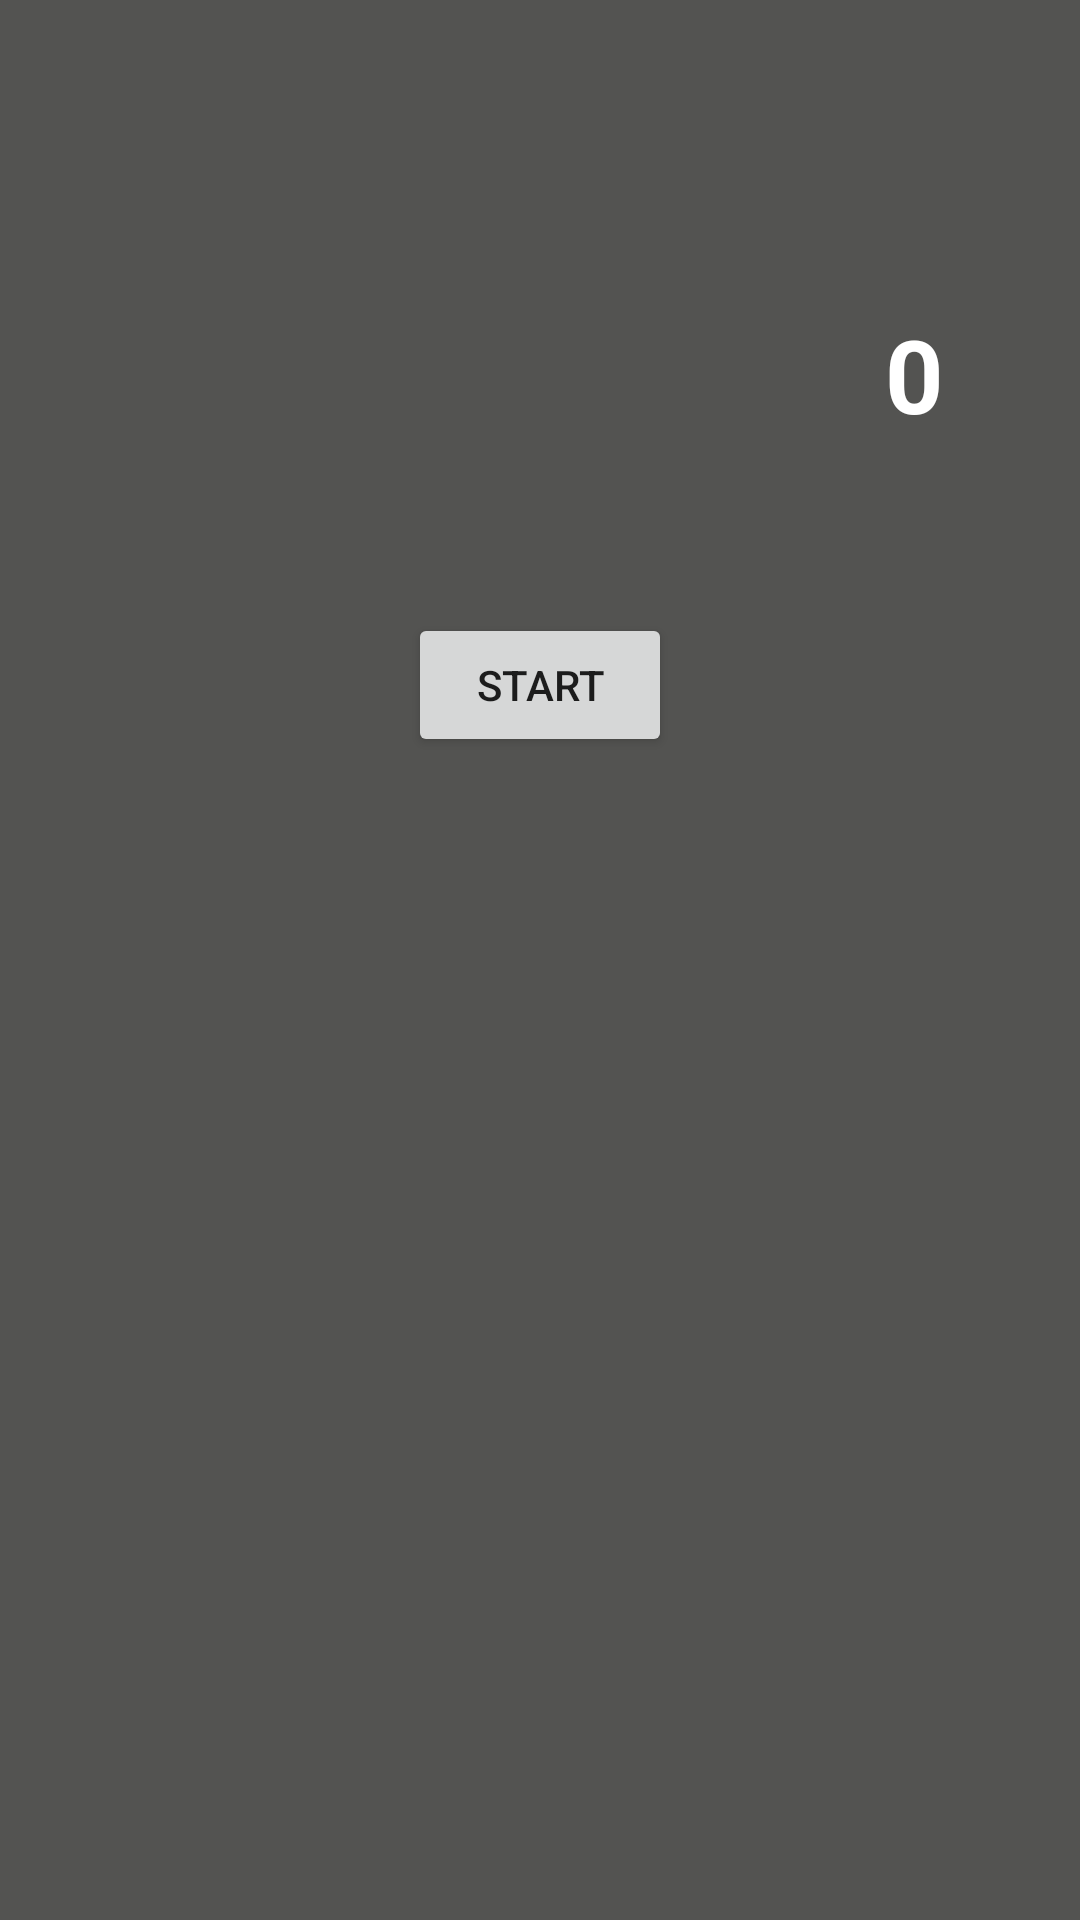

Android layout source for this screen:
<!-- AndroidManifest.xml: application theme Theme.ColourSequenceGame -->
<!-- res/layout/activity_main.xml -->
<?xml version="1.0" encoding="utf-8"?>
<androidx.constraintlayout.widget.ConstraintLayout xmlns:android="http://schemas.android.com/apk/res/android"    xmlns:app="http://schemas.android.com/apk/res-auto"    xmlns:tools="http://schemas.android.com/tools"
    android:layout_width="match_parent"
    android:layout_height="match_parent"
    tools:context=".MainActivity"
    android:background="@color/grey"
    android:screenOrientation="portrait">
    <Button
        android:id="@+id/btnBlue"
        style="@style/Widget.MaterialComponents.ExtendedFloatingActionButton"
        android:layout_width="140dp"
        android:layout_height="140dp"
        android:textColor="#455A64"
        android:backgroundTint="@color/blue"
        android:textSize="25sp"
        app:cornerRadius="78dp"
        android:onClick="doBlueClick"
        app:layout_constraintBottom_toBottomOf="parent"
        app:layout_constraintEnd_toEndOf="parent"
        app:layout_constraintHorizontal_bias="0.062"
        app:layout_constraintStart_toStartOf="parent"
        app:layout_constraintTop_toTopOf="parent"
        app:layout_constraintVertical_bias="0.498" />
    <Button
        android:id="@+id/btnGreen"
        style="@style/Widget.MaterialComponents.ExtendedFloatingActionButton"
        android:layout_width="140dp"
        android:layout_height="140dp"
        android:backgroundTint="@color/green"
        android:textSize="25sp"
        app:cornerRadius="78dp"
        android:onClick="doGreenClick"
        app:layout_constraintBottom_toBottomOf="parent"
        app:layout_constraintEnd_toEndOf="parent"
        app:layout_constraintHorizontal_bias="0.499"
        app:layout_constraintStart_toStartOf="parent"
        app:layout_constraintTop_toTopOf="parent"
        app:layout_constraintVertical_bias="0.059" />
    <Button
        android:id="@+id/btnRed"
        style="@style/Widget.MaterialComponents.ExtendedFloatingActionButton"
        android:layout_width="140dp"
        android:layout_height="140dp"
        android:backgroundTint="@color/red"
        android:textColor="#455A64"
        android:textSize="25sp"
        app:cornerRadius="78dp"
        android:onClick="doRedClick"
        app:layout_constraintBottom_toBottomOf="parent"
        app:layout_constraintEnd_toEndOf="parent"
        app:layout_constraintHorizontal_bias="0.895"
        app:layout_constraintStart_toStartOf="parent"
        app:layout_constraintTop_toTopOf="parent"
        app:layout_constraintVertical_bias="0.498" />
    <Button
        android:id="@+id/btnYellow"
        style="@style/Widget.MaterialComponents.ExtendedFloatingActionButton"
        android:layout_width="140dp"
        android:layout_height="140dp"
        android:textColor="#455A64"
        android:backgroundTint="@color/yellow"
        android:textSize="25sp"
        app:cornerRadius="78dp"
        android:onClick="doYellowClick"
        app:layout_constraintBottom_toBottomOf="parent"
        app:layout_constraintEnd_toEndOf="parent"
        app:layout_constraintHorizontal_bias="0.499"
        app:layout_constraintStart_toStartOf="parent"
        app:layout_constraintTop_toTopOf="parent"
        app:layout_constraintVertical_bias="0.94" />

    <Button
        android:id="@+id/btnRun"
        android:layout_width="wrap_content"
        android:layout_height="wrap_content"
        android:text="Start"
        android:onClick="doRun"
        app:layout_constraintBottom_toTopOf="@+id/btnYellow"
        app:layout_constraintEnd_toEndOf="parent"
        app:layout_constraintStart_toStartOf="parent"
        app:layout_constraintTop_toBottomOf="@+id/btnGreen"
        app:layout_constraintVertical_bias="0.138" />

    <TextView
        android:id="@+id/tvScore"
        android:layout_width="wrap_content"
        android:layout_height="wrap_content"
        android:text="0"
        android:textColor="#FFFFFF"
        android:textSize="34sp"
        android:textStyle="bold"
        app:layout_constraintBottom_toTopOf="@+id/btnRed"
        app:layout_constraintEnd_toEndOf="parent"
        app:layout_constraintStart_toEndOf="@+id/btnGreen"
        app:layout_constraintTop_toTopOf="parent" />
</androidx.constraintlayout.widget.ConstraintLayout>
<!-- resources referenced by this layout -->
<resources>
  <color name="blue">#0027FF</color>
  <color name="green">#00FF0A</color>
  <color name="grey">#535351</color>
  <color name="red">#FF1100</color>
  <color name="yellow">#FFC107</color>
  <style name="Theme.ColourSequenceGame" parent="Theme.MaterialComponents.DayNight.DarkActionBar">
          
          <item name="colorPrimary">@color/purple_500</item>
          <item name="colorPrimaryVariant">@color/purple_700</item>
          <item name="colorOnPrimary">@color/white</item>
          
          <item name="colorSecondary">@color/teal_200</item>
          <item name="colorSecondaryVariant">@color/teal_700</item>
          <item name="colorOnSecondary">@color/black</item>
          
          <item name="android:statusBarColor">?attr/colorPrimaryVariant</item>
          
      </style>
  <color name="purple_500">#FF6200EE</color>
  <color name="purple_700">#FF3700B3</color>
  <color name="white">#FFFFFFFF</color>
  <color name="teal_200">#FF03DAC5</color>
  <color name="teal_700">#FF018786</color>
  <color name="black">#FF000000</color>
</resources>
